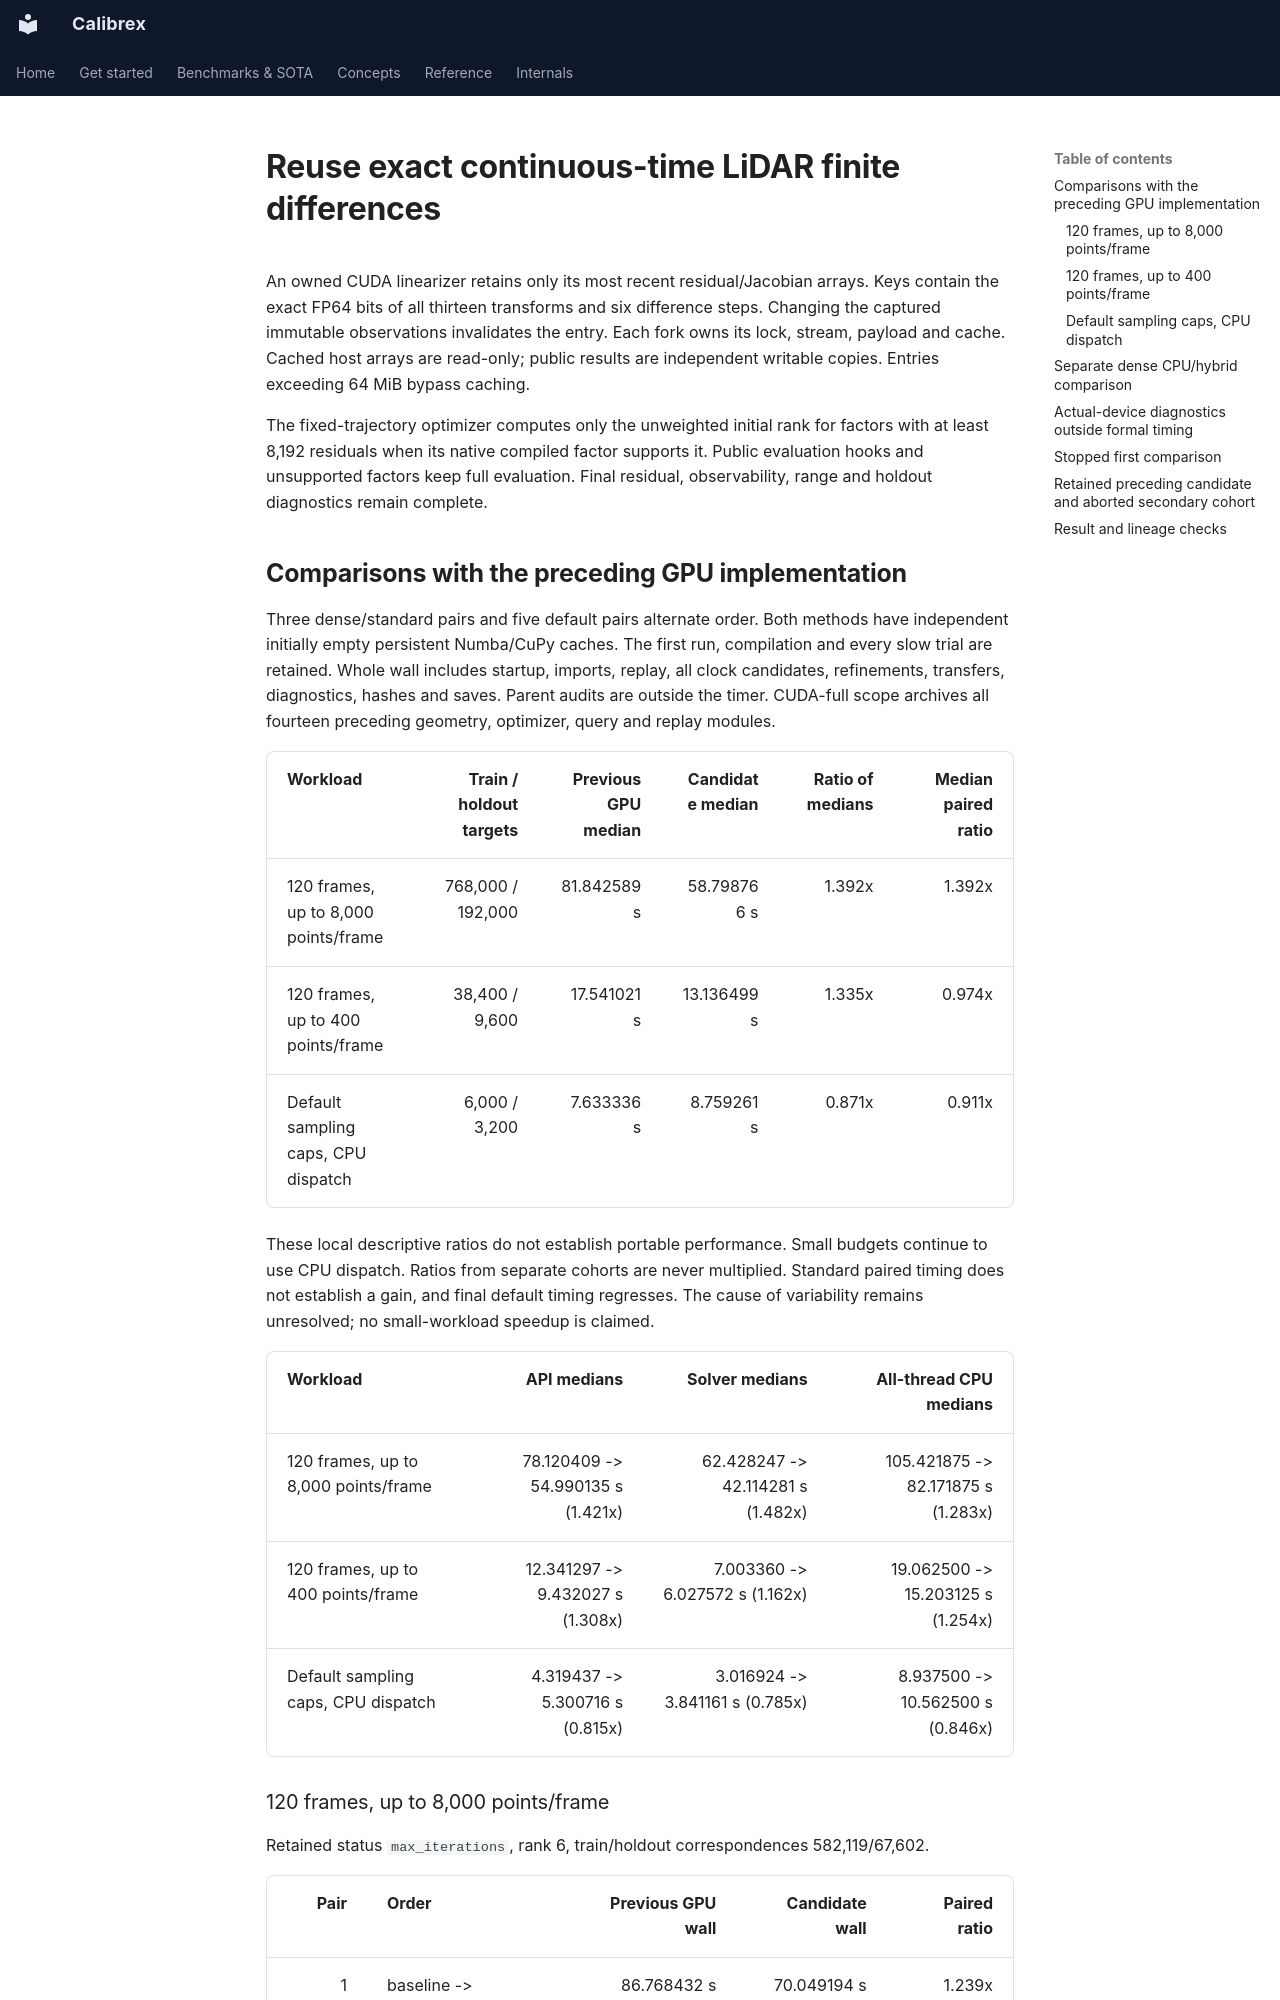

repository: rsasaki0109/Calibrex · page: assets/continuous_time_linearization_reuse/index.html · generator: mkdocs

# Reuse exact continuous-time LiDAR finite differences

An owned CUDA linearizer retains only its most recent residual/Jacobian arrays.
Keys contain the exact FP64 bits of all thirteen transforms and six difference steps.
Changing the captured immutable observations invalidates the entry. Each fork owns its
lock, stream, payload and cache. Cached host arrays are read-only; public results are
independent writable copies. Entries exceeding 64 MiB bypass caching.

The fixed-trajectory optimizer computes only the unweighted initial rank for factors with at least 8,192 residuals when its native
compiled factor supports it. Public evaluation hooks and unsupported factors keep full
evaluation. Final residual, observability, range and holdout diagnostics remain complete.

## Comparisons with the preceding GPU implementation

Three dense/standard pairs and five default pairs alternate order. Both methods have independent
initially empty persistent Numba/CuPy caches. The first run, compilation and every slow
trial are retained. Whole wall includes startup, imports, replay, all clock candidates,
refinements, transfers, diagnostics, hashes and saves. Parent audits are outside the timer.
CUDA-full scope archives all fourteen preceding geometry, optimizer, query and replay modules.

| Workload | Train / holdout targets | Previous GPU median | Candidate median | Ratio of medians | Median paired ratio |
|---|---:|---:|---:|---:|---:|
| 120 frames, up to 8,000 points/frame | 768,000 / 192,000 | 81.842589 s | 58.798766 s | 1.392x | 1.392x |
| 120 frames, up to 400 points/frame | 38,400 / 9,600 | 17.541021 s | 13.136499 s | 1.335x | 0.974x |
| Default sampling caps, CPU dispatch | 6,000 / 3,200 | 7.633336 s | 8.759261 s | 0.871x | 0.911x |

These local descriptive ratios do not establish portable performance. Small budgets
continue to use CPU dispatch. Ratios from separate cohorts are never multiplied.
Standard paired timing does not establish a gain, and final default timing regresses.
The cause of variability remains unresolved; no small-workload speedup is claimed.

| Workload | API medians | Solver medians | All-thread CPU medians |
|---|---:|---:|---:|
| 120 frames, up to 8,000 points/frame | 78.120409 -> 54.990135 s (1.421x) | 62.428247 -> 42.114281 s (1.482x) | 105.421875 -> 82.171875 s (1.283x) |
| 120 frames, up to 400 points/frame | 12.341297 -> 9.432027 s (1.308x) | 7.003360 -> 6.027572 s (1.162x) | 19.062500 -> 15.203125 s (1.254x) |
| Default sampling caps, CPU dispatch | 4.319437 -> 5.300716 s (0.815x) | 3.016924 -> 3.841161 s (0.785x) | 8.937500 -> 10.562500 s (0.846x) |

### 120 frames, up to 8,000 points/frame

Retained status `max_iterations`, rank 6, train/holdout correspondences 582,119/67,602.

| Pair | Order | Previous GPU wall | Candidate wall | Paired ratio |
|---:|---|---:|---:|---:|
| 1 | baseline -> candidate | 86.768432 s | 70.049194 s | 1.239x |
| 2 | candidate -> baseline | 81.842589 s | 58.798766 s | 1.392x |
| 3 | baseline -> candidate | 64.312364 s | 43.094047 s | 1.492x |

[dense definition](dense.definition.json), [aggregate](dense.benchmark.json), [complete saved result](dense.sparse.repeat-01.result.yaml).
